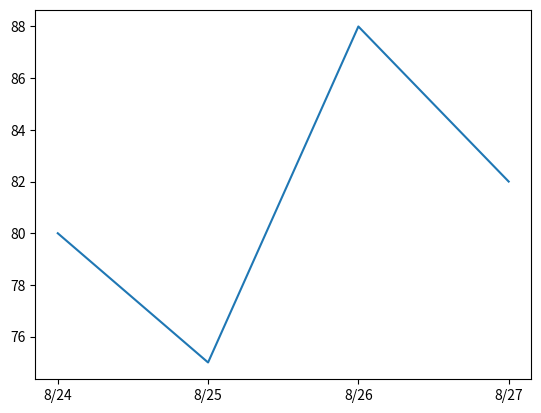

This chart was generated by the following Python code:
import matplotlib.pyplot as plt

x = ["8/24", "8/25", "8/26", "8/27"]
y = [80, 75, 88, 82]

plt.plot(x, y)
plt.show()
